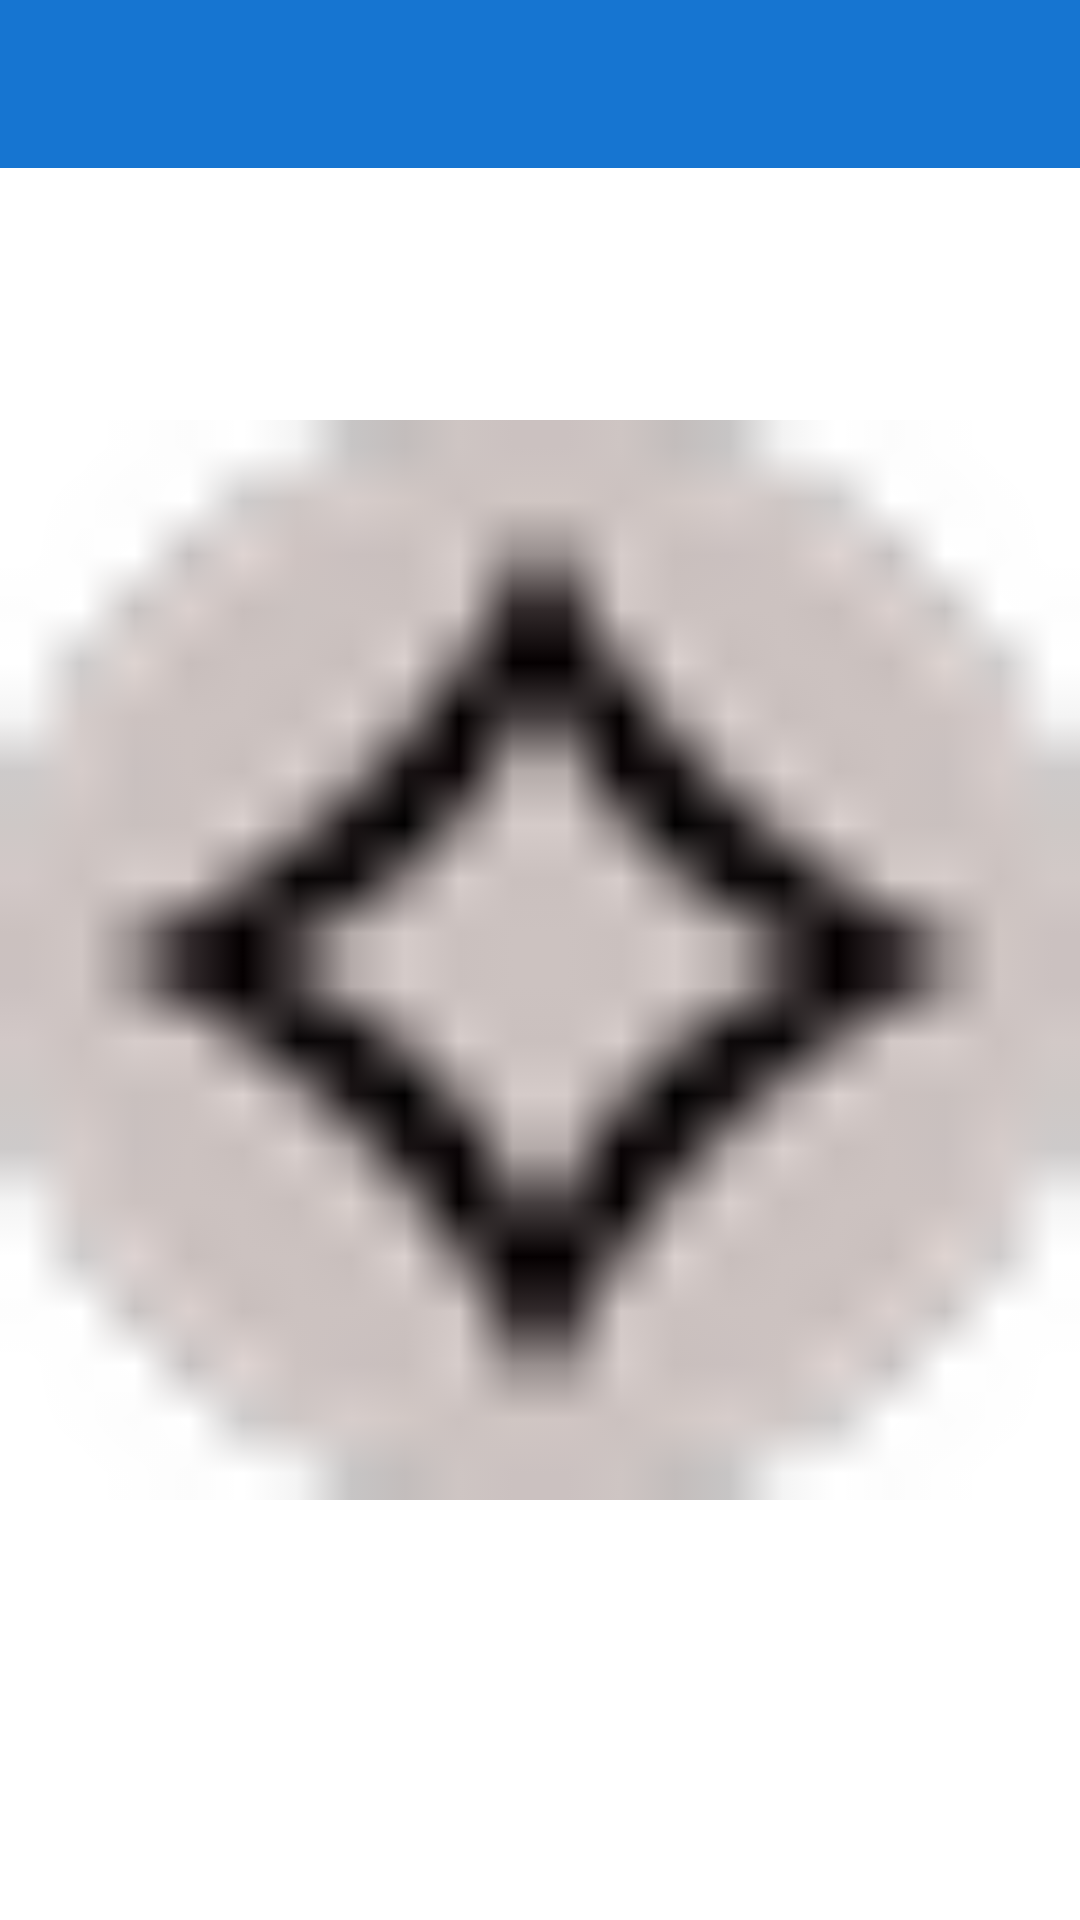

Reconstruct the res/layout file that produces this screen, plus the resources it refers to.
<!-- AndroidManifest.xml: application theme Theme.BottomSimple -->
<!-- res/layout/fragment_imagen.xml -->
<?xml version="1.0" encoding="utf-8"?>
<RelativeLayout xmlns:android="http://schemas.android.com/apk/res/android"
    xmlns:tools="http://schemas.android.com/tools"
    android:layout_width="match_parent"
    android:layout_height="match_parent"
    tools:context=".FragmentImagen">
    <include layout="@layout/toolbar_share"
        android:layout_width="match_parent"
        android:layout_height="wrap_content"
        />

    <ImageView
        android:id="@+id/imgvLarge"
        android:layout_width="match_parent"
        android:layout_height="match_parent"
        android:layout_centerInParent="true"
        android:src="@drawable/symbol_colorless"
        />


</RelativeLayout>
<!-- res/layout/toolbar_share.xml (included above) -->
<?xml version="1.0" encoding="utf-8"?>
<Toolbar xmlns:android="http://schemas.android.com/apk/res/android"
    android:layout_width="match_parent"
    android:layout_height="wrap_content"
    android:background="?attr/colorPrimary">

    <ImageButton
        android:id="@+id/imgbShare"
        android:layout_width="wrap_content"
        android:layout_height="wrap_content"
        android:src="@drawable/ic_baseline_share_24"
        android:layout_marginRight="15sp"
        android:background="?android:selectableItemBackground"
        android:padding="15dp"
        />
    <ImageButton
        android:id="@+id/imgbDownload"
        android:layout_width="wrap_content"
        android:layout_height="wrap_content"
        android:background="?android:selectableItemBackground"
        android:src="@drawable/ic_baseline_file_download_24"
        android:padding="15dp"/>

</Toolbar>
<!-- resources referenced by this layout -->
<resources>
  <!-- drawable symbol_colorless: png bitmap (drawable, 1292 bytes) -->
  <style name="Theme.BottomSimple" parent="Theme.MaterialComponents.DayNight.DarkActionBar">
          
          <item name="colorPrimary">#1675d1</item>
          <item name="colorPrimaryVariant">#004a9f</item>
          <item name="colorOnPrimary">@color/white</item>
          
          <item name="colorSecondary">#a5b4c9</item>
          <item name="colorSecondaryVariant">#768498</item>
          <item name="colorOnSecondary">@color/black</item>
          
          <item name="android:statusBarColor" tools:targetApi="l">?attr/colorPrimaryVariant</item>
          
          <item name="android:fontFamily">@font/beleren</item>
      </style>
  <!-- not gathered from this repository: default colours our renderer supplied (Android Studio template values) -->
  <color name="black">#FF000000</color>
  <color name="white">#FFFFFFFF</color>
</resources>
